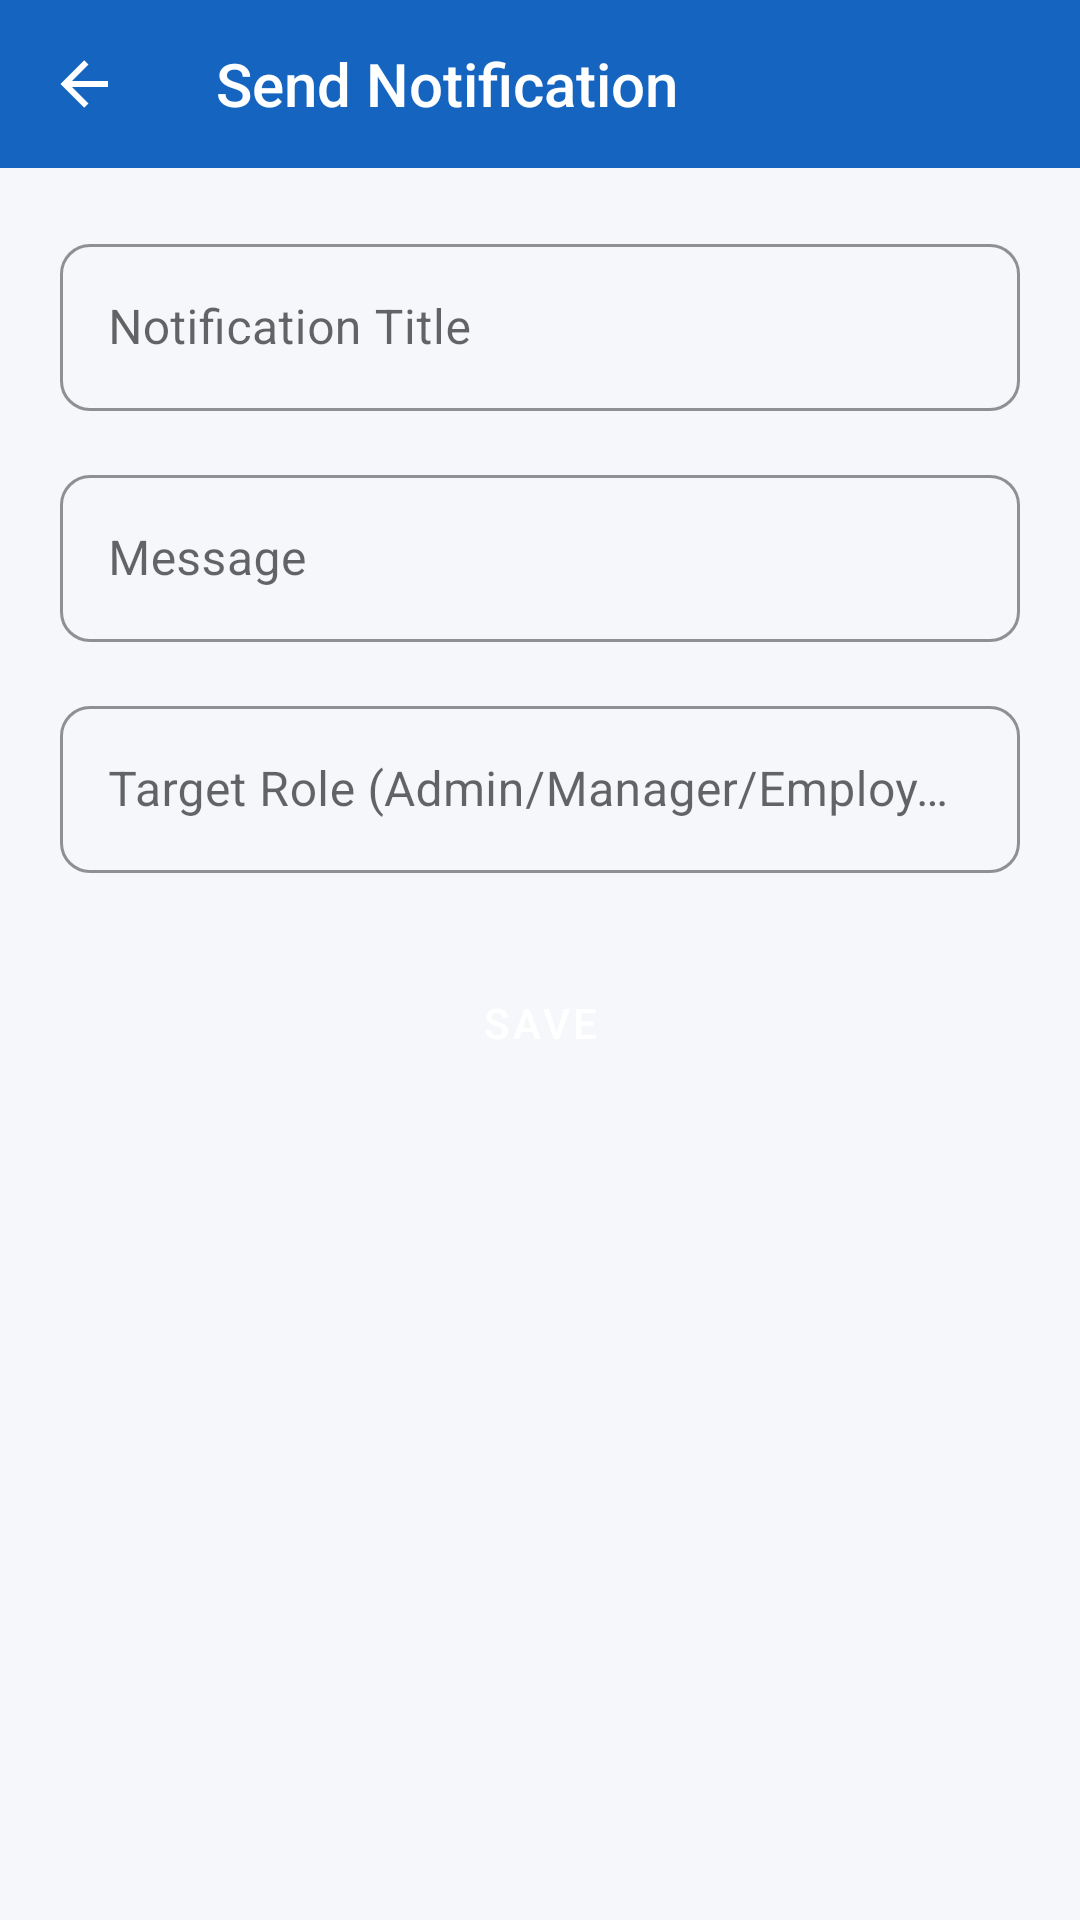

Reconstruct the res/layout file that produces this screen, plus the resources it refers to.
<!-- AndroidManifest.xml: application theme Theme.WorkVerse -->
<!-- res/layout/activity_admin_send_notification.xml -->
<?xml version="1.0" encoding="utf-8"?>
<LinearLayout xmlns:android="http://schemas.android.com/apk/res/android"
    xmlns:app="http://schemas.android.com/apk/res-auto"
    android:layout_width="match_parent" android:layout_height="match_parent"
    android:orientation="vertical" android:background="@color/background">
    <androidx.appcompat.widget.Toolbar android:id="@+id/toolbar"
        android:layout_width="match_parent" android:layout_height="?attr/actionBarSize"
        style="@style/WorkVerse.Toolbar" app:title="Send Notification" app:navigationIcon="@drawable/ic_back"/>
    <ScrollView android:layout_width="match_parent" android:layout_height="0dp" android:layout_weight="1">
        <LinearLayout android:layout_width="match_parent" android:layout_height="wrap_content"
            android:orientation="vertical" android:padding="20dp">
            
        <com.google.android.material.textfield.TextInputLayout
            android:layout_width="match_parent" android:layout_height="wrap_content"
            style="@style/WorkVerse.TextInput" android:hint="Notification Title" android:layout_marginBottom="16dp">
            <com.google.android.material.textfield.TextInputEditText
                android:layout_width="match_parent" android:layout_height="wrap_content"/>
        </com.google.android.material.textfield.TextInputLayout>
        <com.google.android.material.textfield.TextInputLayout
            android:layout_width="match_parent" android:layout_height="wrap_content"
            style="@style/WorkVerse.TextInput" android:hint="Message" android:layout_marginBottom="16dp">
            <com.google.android.material.textfield.TextInputEditText
                android:layout_width="match_parent" android:layout_height="wrap_content"/>
        </com.google.android.material.textfield.TextInputLayout>
        <com.google.android.material.textfield.TextInputLayout
            android:layout_width="match_parent" android:layout_height="wrap_content"
            style="@style/WorkVerse.TextInput" android:hint="Target Role (Admin/Manager/Employee/All)" android:layout_marginBottom="16dp">
            <com.google.android.material.textfield.TextInputEditText
                android:layout_width="match_parent" android:layout_height="wrap_content"/>
        </com.google.android.material.textfield.TextInputLayout>
            <Button android:id="@+id/btnSubmit" android:layout_width="match_parent"
                android:layout_height="52dp" android:text="Save" style="@style/WorkVerse.Button.Primary" android:layout_marginTop="8dp"/>
            <ProgressBar android:id="@+id/progressBar" android:layout_width="wrap_content"
                android:layout_height="wrap_content" android:layout_gravity="center"
                android:layout_marginTop="12dp" android:visibility="gone"/>
        </LinearLayout>
    </ScrollView>
</LinearLayout>
<!-- resources referenced by this layout -->
<resources>
  <color name="background">#F5F7FA</color>
  <!-- drawable ic_back (drawable) -->
  <?xml version="1.0" encoding="utf-8"?>
  <vector xmlns:android="http://schemas.android.com/apk/res/android" android:width="24dp" android:height="24dp" android:viewportWidth="24" android:viewportHeight="24">
      <path android:fillColor="#FFFFFF" android:pathData="M20,11V13H8L13.5,18.5L12.08,19.92L4.16,12L12.08,4.08L13.5,5.5L8,11H20Z"/>
  </vector>
  <style name="WorkVerse.Button.Primary" parent="Widget.MaterialComponents.Button">
          <item name="backgroundTint">@color/primary</item>
          <item name="android:textColor">@color/white</item>
          <item name="cornerRadius">10dp</item>
      </style>
  <style name="WorkVerse.TextInput" parent="Widget.MaterialComponents.TextInputLayout.OutlinedBox">
          <item name="boxCornerRadiusTopStart">10dp</item>
          <item name="boxCornerRadiusTopEnd">10dp</item>
          <item name="boxCornerRadiusBottomStart">10dp</item>
          <item name="boxCornerRadiusBottomEnd">10dp</item>
          <item name="boxStrokeColor">@color/primary</item>
          <item name="hintTextColor">@color/primary</item>
      </style>
  <style name="WorkVerse.Toolbar" parent="Widget.AppCompat.Toolbar">
          <item name="android:background">@color/primary</item>
          <item name="android:theme">@style/ThemeOverlay.AppCompat.Dark.ActionBar</item>
      </style>
  <style name="Theme.WorkVerse" parent="Theme.MaterialComponents.Light.NoActionBar">
          <item name="colorPrimary">@color/primary</item>
          <item name="colorPrimaryVariant">@color/primary_dark</item>
          <item name="colorOnPrimary">@color/white</item>
          <item name="colorSecondary">@color/accent</item>
          <item name="android:colorBackground">@color/background</item>
          <item name="android:statusBarColor">@color/primary_dark</item>
      </style>
  <color name="primary">#1565C0</color>
  <color name="white">#FFFFFF</color>
  <color name="primary_dark">#0D47A1</color>
  <color name="accent">#FF8F00</color>
</resources>
